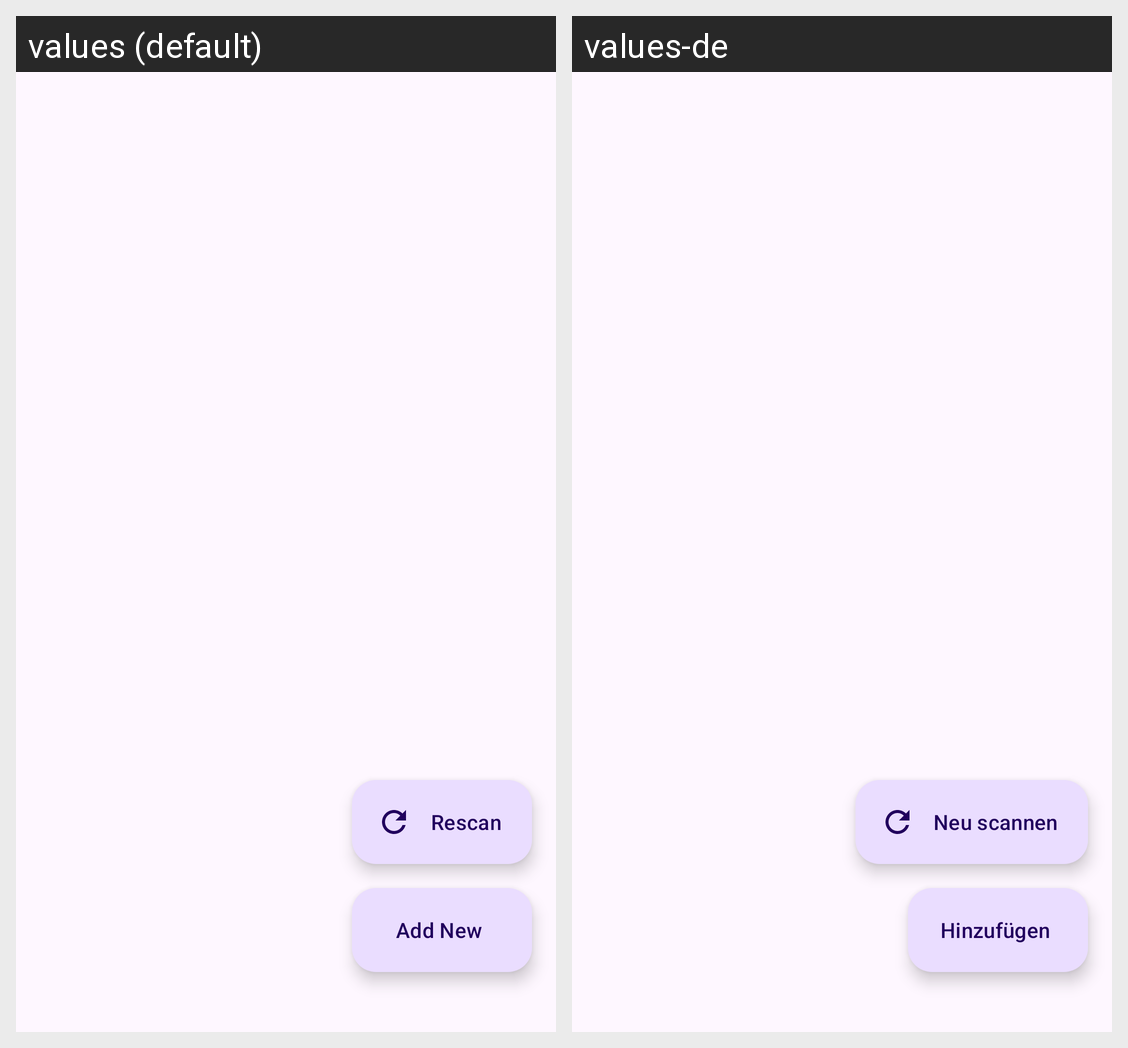

Translations of the strings shown on this Android screen, per locale in the grid:
Android screen res/layout/fragment_folder_select.xml rendered under 2 locales, left to right: values (default), values-de. Device: Nexus 5 (rendered at 1080×1920; each locale shown at half size, 540×960, under a caption strip naming it); theme Theme.PhotoSlide.
Strings drawn on this screen, with the default value and each locale's value (text and hints the layout hard-codes, and strings that could not be matched under every locale, appear in the picture but are not listed):

rescan_folders
  values: Rescan
  values-de: Neu scannen

add_folder
  values: Add New
  values-de: Hinzufügen
